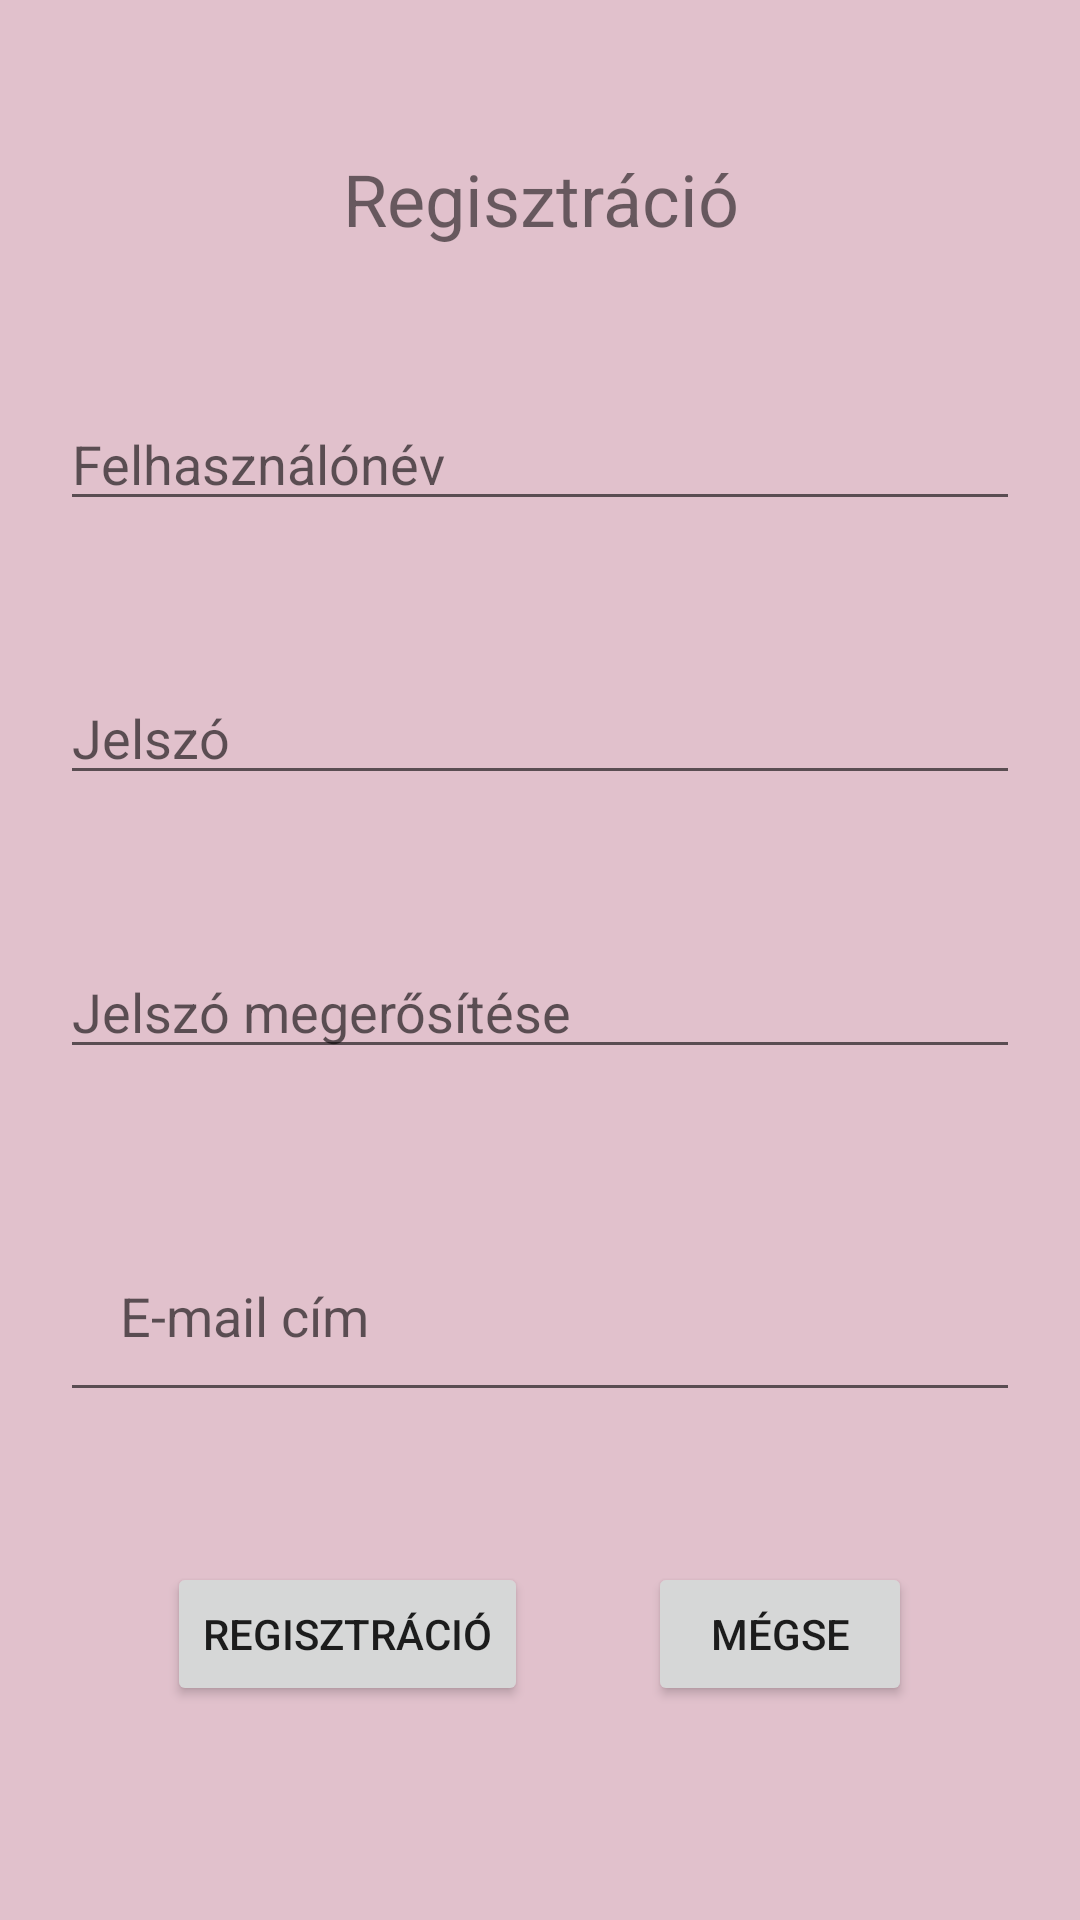

Here is an Android app screen rendered from its layout file. Give the layout XML and the strings, colors and styles it references.
<!-- AndroidManifest.xml: application theme Theme.WoodFood -->
<!-- res/layout/activity_register.xml -->
<?xml version="1.0" encoding="utf-8"?>
<RelativeLayout xmlns:android="http://schemas.android.com/apk/res/android"
    xmlns:tools="http://schemas.android.com/tools"
    android:layout_width="match_parent"
    android:layout_height="match_parent"
    android:background="@color/babypink"
    tools:context=".RegisterAcitivity">

    <TextView
        android:id="@+id/registrationTextView"
        android:layout_width="match_parent"
        android:layout_height="wrap_content"
        android:layout_marginTop="50dp"
        android:text="@string/registration"
        android:layout_alignParentStart="true"
        android:layout_alignParentEnd="true"
        android:textAlignment="center"
        android:textSize="24sp"
        />

    <EditText
        android:id="@+id/userNameEditText"
        android:layout_width="match_parent"
        android:layout_height="wrap_content"
        android:layout_below="@+id/registrationTextView"
        android:layout_marginTop="50dp"
        android:ems="10"
        android:layout_marginHorizontal="20dp"
        android:layout_alignParentStart="true"
        android:layout_alignParentEnd="true"
        android:hint="@string/username"
        android:inputType="textPersonName"
        tools:layout_editor_absoluteX="16dp" />

    <EditText
        android:id="@+id/passwordEditText"
        android:layout_width="match_parent"
        android:layout_height="wrap_content"
        android:layout_below="@+id/userNameEditText"
        android:layout_marginTop="50dp"
        android:ems="10"
        android:layout_marginHorizontal="20dp"
        android:layout_alignParentStart="true"
        android:layout_alignParentEnd="true"
        android:hint="@string/password"
        android:inputType="textPassword"
        tools:layout_editor_absoluteX="16dp" />

    <EditText
        android:id="@+id/passwordAgainEditText"
        android:layout_width="match_parent"
        android:layout_height="wrap_content"
        android:layout_below="@+id/passwordEditText"
        android:layout_marginTop="50dp"
        android:ems="10"
        android:layout_marginHorizontal="20dp"
        android:layout_alignParentStart="true"
        android:layout_alignParentEnd="true"
        android:hint="@string/password_again"
        android:inputType="textPassword"
        tools:layout_editor_absoluteX="16dp" />

    <EditText
        android:id="@+id/emailEditText"
        android:layout_width="match_parent"
        android:layout_height="wrap_content"
        android:layout_below="@+id/passwordAgainEditText"
        android:layout_marginTop="50dp"
        android:padding="20dp"
        android:ems="10"
        android:layout_marginHorizontal="20dp"
        android:layout_alignParentStart="true"
        android:layout_alignParentEnd="true"
        android:hint="@string/email"
        android:inputType="textEmailAddress"
        tools:layout_editor_absoluteX="16dp" />

<LinearLayout
    android:layout_width="wrap_content"
    android:layout_height="wrap_content"
    android:orientation="horizontal"
    android:layout_below="@id/emailEditText"
    android:layout_marginTop="50dp"
    android:layout_centerHorizontal="true"
    >

    <Button
        android:id="@+id/registrationAccept"
        android:layout_width="wrap_content"
        android:layout_height="wrap_content"
        android:text="@string/registration"
        android:onClick="register"
        />

    <Button
        android:id="@+id/registrationCancel"
        android:layout_width="wrap_content"
        android:layout_height="wrap_content"
        android:text="@string/cancel"
        android:layout_marginStart="40dp"
        android:onClick="cancel"
        />

</LinearLayout>

</RelativeLayout>
<!-- resources referenced by this layout -->
<resources>
  <color name="babypink">#E1C1CC</color>
  <string name="cancel">Mégse</string>
  <string name="email">E-mail cím</string>
  <string name="password">Jelszó</string>
  <string name="password_again">Jelszó megerősítése</string>
  <string name="registration">Regisztráció</string>
  <string name="username">Felhasználónév</string>
  <style name="Theme.WoodFood" parent="Theme.MaterialComponents.DayNight.DarkActionBar">
          
          <item name="colorPrimary">@color/strongpink</item>
          <item name="colorPrimaryVariant">@color/strongpink</item>
          <item name="colorOnPrimary">@color/white</item>
          
          <item name="colorSecondary">@color/babypink</item>
          <item name="colorSecondaryVariant">@color/babypink</item>
          <item name="colorOnSecondary">@color/black</item>
          
          <item name="android:statusBarColor" tools:targetApi="l">?attr/colorPrimaryVariant</item>
          
      </style>
  <color name="strongpink">#E91E63</color>
  <color name="white">#FFFFFFFF</color>
  <color name="black">#FF000000</color>
</resources>
